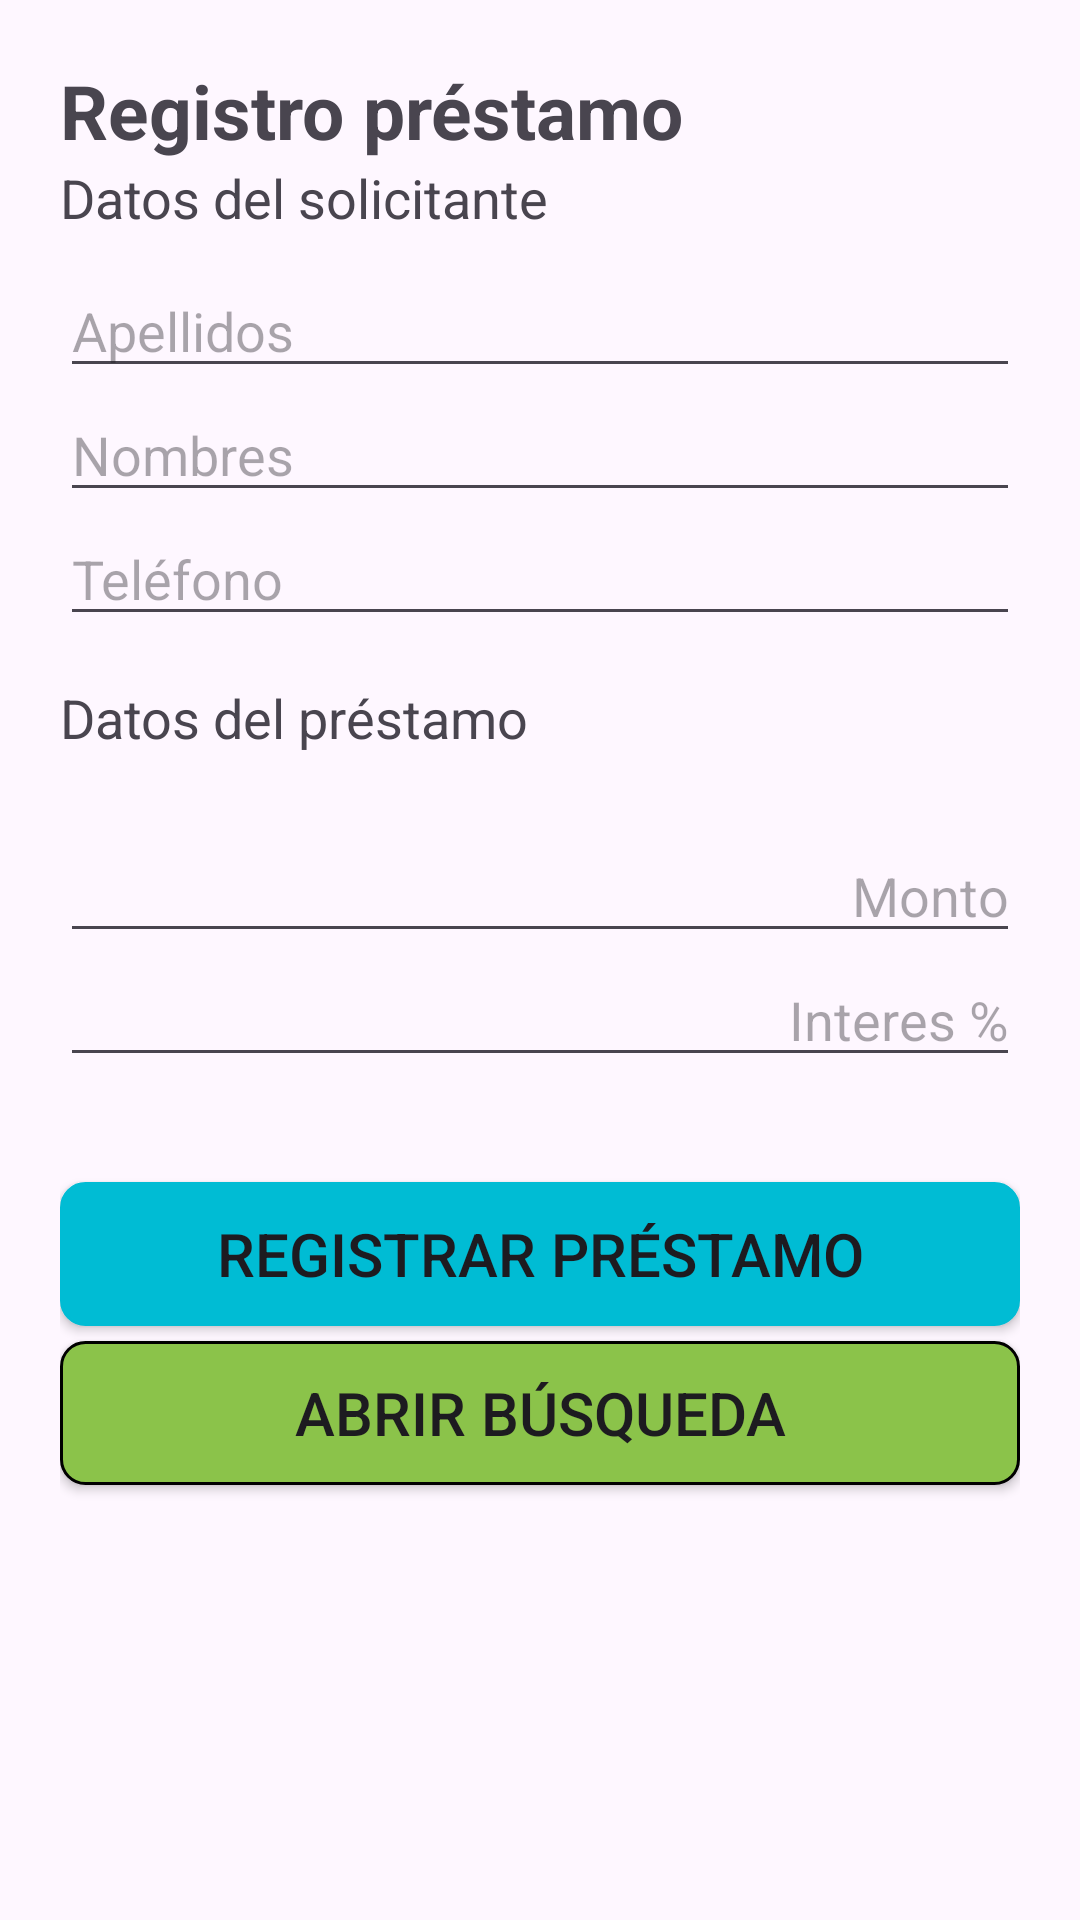

Android layout source for this screen:
<!-- AndroidManifest.xml: application theme Theme.PrestaPe -->
<!-- res/layout/activity_registrar.xml -->
<?xml version="1.0" encoding="utf-8"?>
<LinearLayout xmlns:android="http://schemas.android.com/apk/res/android"
    xmlns:app="http://schemas.android.com/apk/res-auto"
    xmlns:tools="http://schemas.android.com/tools"
    android:layout_width="match_parent"
    android:layout_height="match_parent"
    android:orientation="vertical"
    android:padding="20dp"
    tools:context=".registrar">


    <TextView

        android:layout_width="match_parent"
        android:layout_height="wrap_content"
        android:textStyle="bold"
        android:textSize="25dp"

        android:text="Registro préstamo" />

    <TextView

        android:layout_width="match_parent"
        android:layout_height="wrap_content"
        android:textSize="18dp"
        android:text="Datos del solicitante" />

    <EditText
        android:id="@+id/etApellidos"
        android:layout_marginTop="10dp"
        android:layout_width="match_parent"
        android:layout_height="wrap_content"
        android:hint="Apellidos"/>

    <EditText
        android:id="@+id/etNombres"
        android:layout_width="match_parent"
        android:layout_height="wrap_content"
        android:hint="Nombres" />

    <EditText
        android:id="@+id/etTelefono"
        android:layout_width="match_parent"
        android:layout_height="wrap_content"
        android:inputType="phone"
        android:hint="Teléfono"/>

    <TextView
        android:layout_marginTop="15dp"
        android:layout_width="match_parent"
        android:layout_height="wrap_content"
        android:textSize="18dp"
        android:text="Datos del préstamo"/>

    <EditText
        android:id="@+id/etMonto"
        android:layout_width="match_parent"
        android:layout_height="wrap_content"
        android:layout_marginTop="25dp"
        android:inputType="number"
        android:textAlignment="textEnd"
        android:hint="Monto"/>

    <EditText
        android:id="@+id/etInteres"
        android:inputType="number"
        android:layout_width="match_parent"
        android:layout_height="wrap_content"
        android:textAlignment="textEnd"

        android:hint="Interes %"/>

    <Button
        android:id="@+id/btnRegistrarPrestamos"
        android:layout_marginTop="35dp"
        android:layout_width="match_parent"
        android:layout_height="wrap_content"
        android:text="REGISTRAR PRÉSTAMO"
        app:backgroundTint="@null"
        android:background="@drawable/border"
        android:backgroundTint="@color/celeste"
        android:textSize="20dp"
        />

    <Button
        android:id="@+id/btabrirbusqueda"
        android:layout_marginTop="5dp"
        android:layout_width="match_parent"
        android:layout_height="wrap_content"
        android:text="Abrir Búsqueda"
        app:backgroundTint="@null"
        android:background="@drawable/border"
        android:textSize="20dp"
        />



</LinearLayout>
<!-- resources referenced by this layout -->
<resources>
  <color name="celeste">#00BCD4</color>
  <!-- drawable border (drawable) -->
  <?xml version="1.0" encoding="utf-8"?>
  <shape xmlns:android="http://schemas.android.com/apk/res/android">
      <solid android:color="@color/verde"/>
      <corners android:radius="8dp"/>
      <corners android:radius="8dp"></corners>
      <stroke android:width="1dp" android:color="@color/black" />
  
  </shape>
  <style name="Theme.PrestaPe" parent="Base.Theme.PrestaPe" />
  <color name="verde">#8BC34A</color>
  <color name="black">#FF000000</color>
  <style name="Base.Theme.PrestaPe" parent="Theme.Material3.DayNight.NoActionBar">
          
          
      </style>
</resources>
